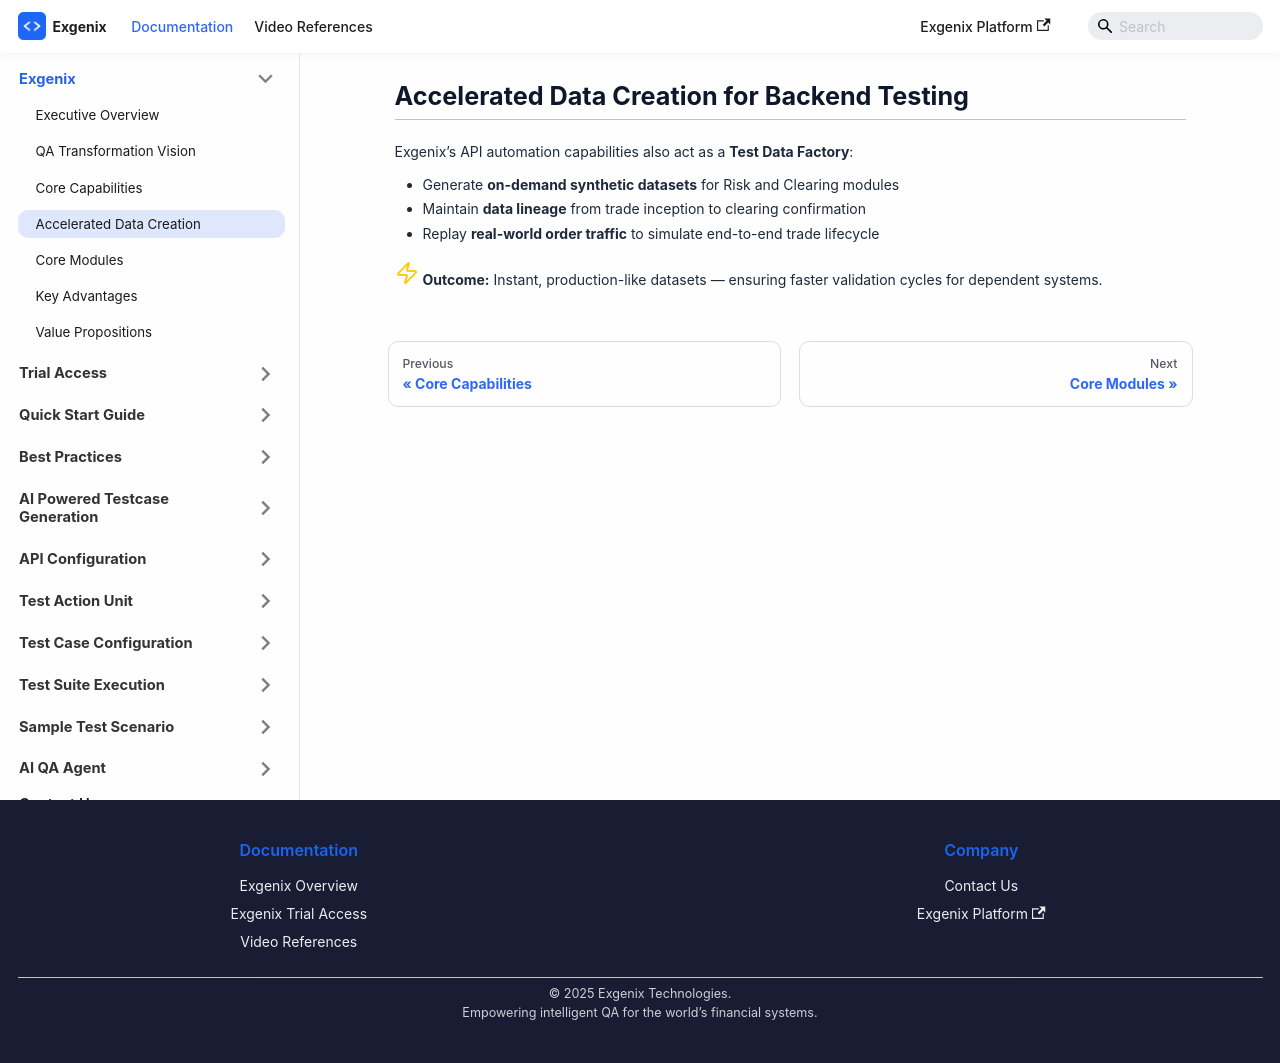

repository: pramod915899/exgenix-docs · page: docs/exgenix/data-creation.html · generator: docusaurus

---
id: data-creation
title: Accelerated Data Creation
sidebar_label: Accelerated Data Creation
slug: /exgenix/data-creation
hide_table_of_contents: true
description: 'Instant, production-like datasets — ensuring faster validation cycles for dependent systems'
---
import { Zap } from 'lucide-react';

# Accelerated Data Creation for Backend Testing

---

Exgenix’s API automation capabilities also act as a **Test Data Factory**:

- Generate **on-demand synthetic datasets** for Risk and Clearing modules  
- Maintain **data lineage** from trade inception to clearing confirmation  
- Replay **real-world order traffic** to simulate end-to-end trade lifecycle  

<Zap size={24} color="#facc15" /> **Outcome:**  Instant, production-like datasets — ensuring faster validation cycles for dependent systems.
